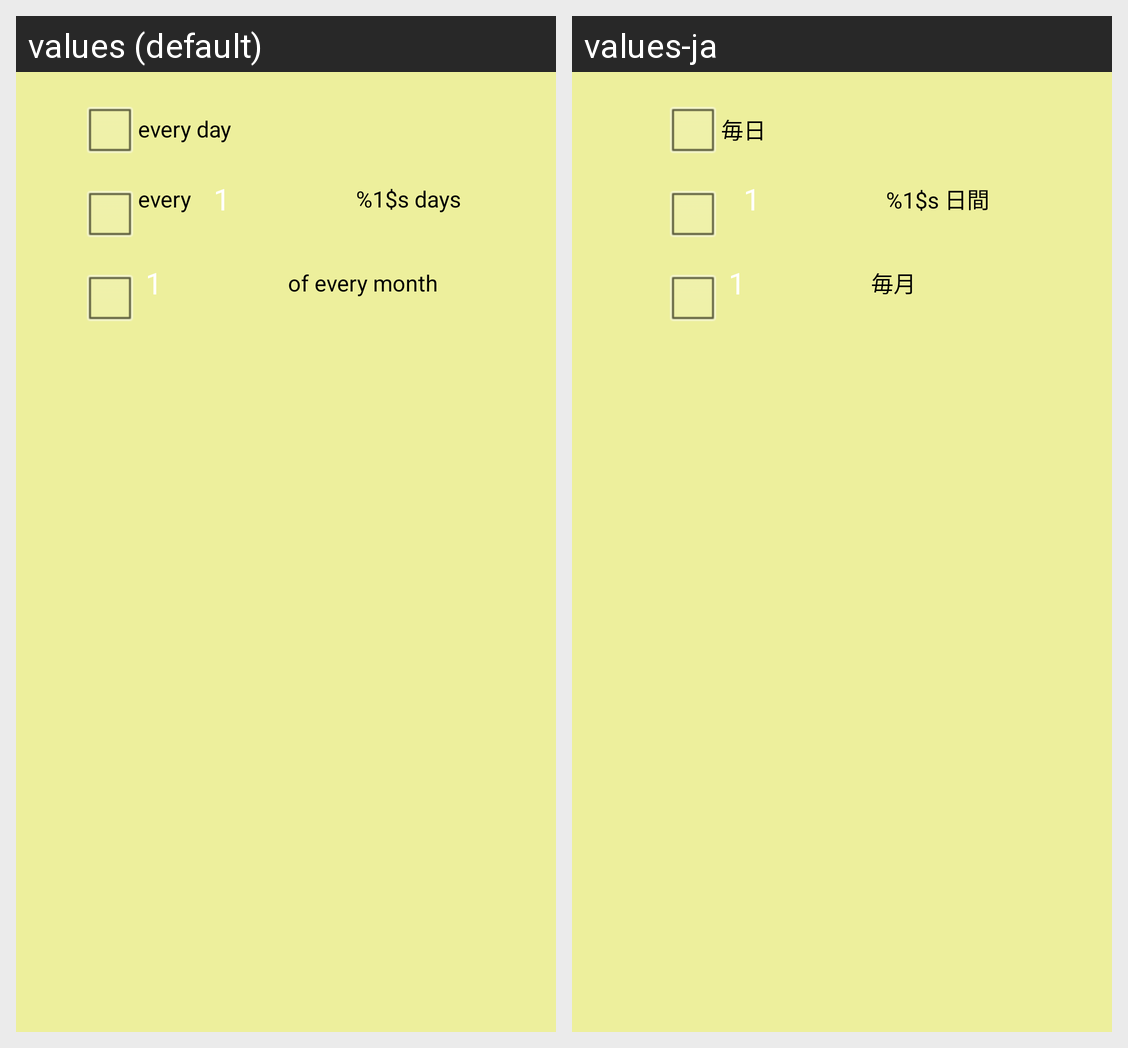

This grid shows one Android layout under two languages. Give, for every string resource on the screen, its name, the default text and each shown locale's text.
Android screen res/layout/take_interval_input.xml rendered under 2 locales, left to right: values (default), values-ja. Device: Nexus 5 (rendered at 1080×1920; each locale shown at half size, 540×960, under a caption strip naming it); theme AppTheme.
Strings drawn on this screen, with the default value and each locale's value (text and hints the layout hard-codes, and strings that could not be matched under every locale, appear in the picture but are not listed):

interval_every_day
  values: every day
  values-ja: 毎日

interval_default
  values: 1
  values-ja: 1

label_days
  values: %1$s days
  values-ja: %1$s 日間

interval_title_month
  values: of every month
  values-ja: 毎月
